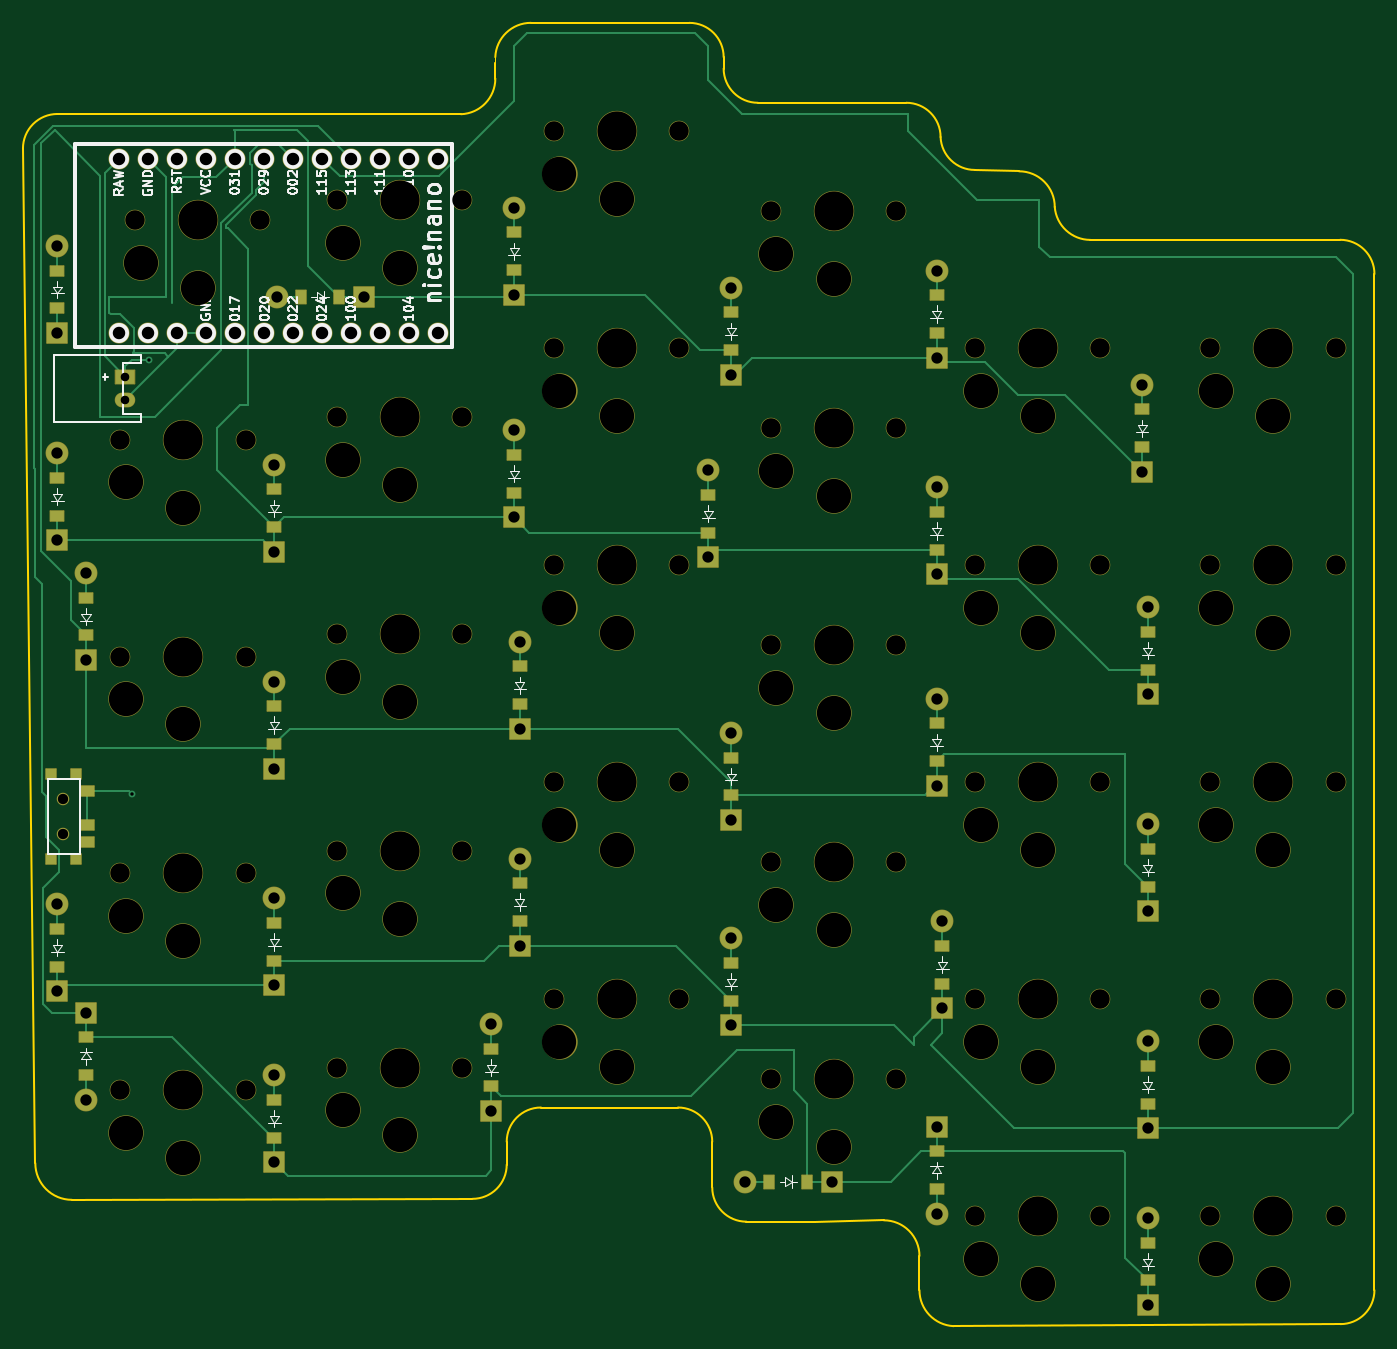
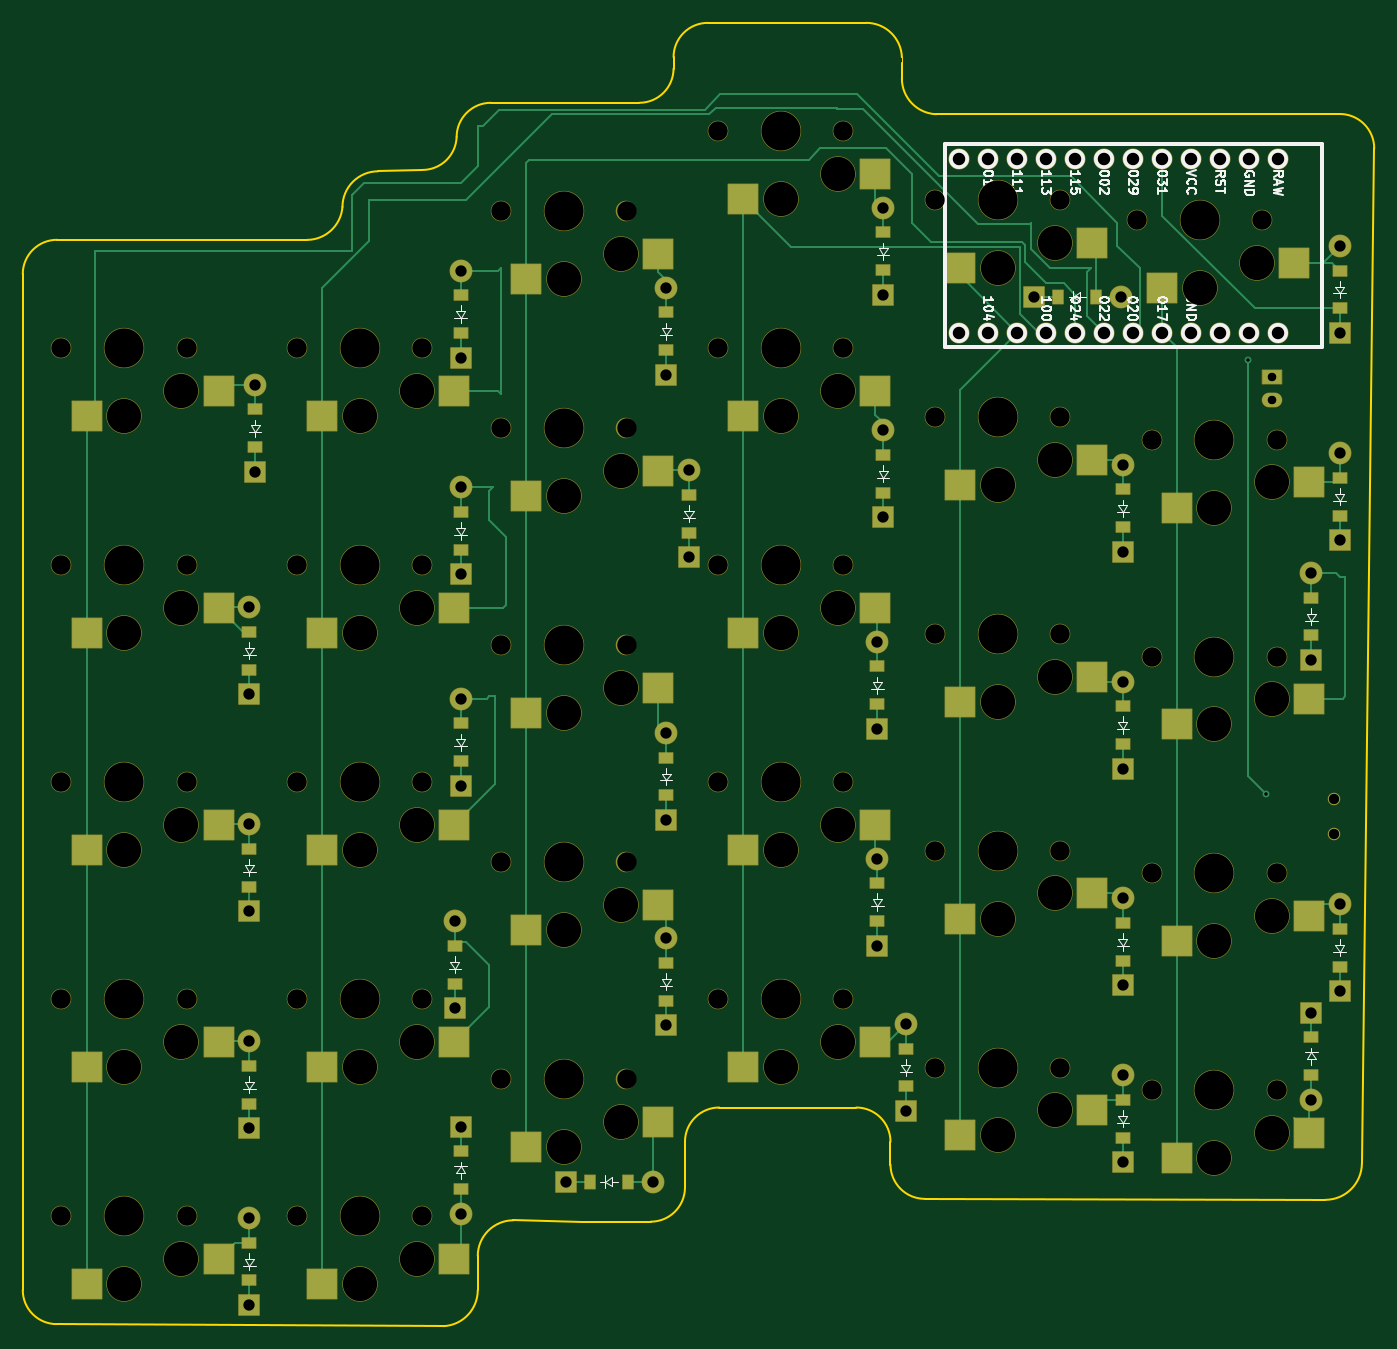
Circuit board: 11 layer files. Board 118.4 x 114.2 mm.
- bottom_copper: right-B_Cu.gbr (23964 bytes)
- bottom_mask: right-B_Mask.gbr (13527 bytes)
- paste: right-B_Paste.gbr (4814 bytes)
- bottom_silk: right-B_Silkscreen.gbr (43090 bytes)
- outline: right-Edge_Cuts.gbr (2901 bytes)
- top_copper: right-F_Cu.gbr (21450 bytes)
- top_mask: right-F_Mask.gbr (12087 bytes)
- paste: right-F_Paste.gbr (2848 bytes)
- top_silk: right-F_Silkscreen.gbr (48463 bytes)
- drill: right-NPTH.drl (2881 bytes)
- drill: right-PTH.drl (1770 bytes)

=== bottom_copper: right-B_Cu.gbr (23964 bytes, source omitted) ===
=== bottom_mask: right-B_Mask.gbr (13527 bytes, source omitted) ===
=== paste: right-B_Paste.gbr (4814 bytes, source omitted) ===
=== bottom_silk: right-B_Silkscreen.gbr (43090 bytes, source omitted) ===
=== outline: right-Edge_Cuts.gbr ===
%TF.GenerationSoftware,KiCad,Pcbnew,9.0.8*%
%TF.CreationDate,2026-03-20T17:30:00-07:00*%
%TF.ProjectId,right,72696768-742e-46b6-9963-61645f706362,v1.0.0*%
%TF.SameCoordinates,Original*%
%TF.FileFunction,Profile,NP*%
%FSLAX46Y46*%
G04 Gerber Fmt 4.6, Leading zero omitted, Abs format (unit mm)*
G04 Created by KiCad (PCBNEW 9.0.8) date 2026-03-20 17:30:00*
%MOMM*%
%LPD*%
G01*
G04 APERTURE LIST*
%TA.AperFunction,Profile*%
%ADD10C,0.150000*%
%TD*%
%TA.AperFunction,Profile*%
%ADD11C,0.050000*%
%TD*%
G04 APERTURE END LIST*
D10*
X99979865Y-33000000D02*
G75*
G02*
X103000020Y-29979865I3020135J0D01*
G01*
X101060669Y-121878680D02*
X99979865Y-33000000D01*
X104267777Y-125085792D02*
G75*
G02*
X101060708Y-121878680I23J3207092D01*
G01*
X122350000Y-30000000D02*
X103000000Y-29979865D01*
X138350000Y-30000000D02*
X122350000Y-30000000D01*
X139350000Y-125000000D02*
X104267777Y-125085792D01*
X141349185Y-25500000D02*
X141352357Y-26878680D01*
D11*
X141350006Y-25000000D02*
X141349185Y-25500000D01*
D10*
X141350006Y-25000000D02*
G75*
G02*
X144471320Y-21997650I3121294J-121300D01*
G01*
X141352357Y-26878680D02*
G75*
G02*
X138350000Y-30000001I-3123657J-20D01*
G01*
X142350000Y-120000000D02*
X142350000Y-122000000D01*
X142350000Y-120000000D02*
G75*
G02*
X145350000Y-117000000I3000000J0D01*
G01*
X142350001Y-122000000D02*
G75*
G02*
X139350000Y-125000001I-3000001J0D01*
G01*
X144471300Y-22000000D02*
X158350000Y-22000000D01*
X157350000Y-117000000D02*
X145350000Y-117000000D01*
X157350000Y-117000000D02*
G75*
G02*
X160350000Y-120000000I0J-3000000D01*
G01*
X158350000Y-22000000D02*
G75*
G02*
X161350000Y-25000000I0J-3000000D01*
G01*
X160350000Y-124000000D02*
X160350000Y-120000000D01*
X161350000Y-25000000D02*
X161350000Y-26000000D01*
X163350000Y-127000000D02*
G75*
G02*
X160350000Y-124000000I0J3000000D01*
G01*
X164350000Y-29000000D02*
G75*
G02*
X161350000Y-26000000I0J3000000D01*
G01*
X169350000Y-127000000D02*
X163350000Y-127000000D01*
X169350000Y-127000000D02*
X175378680Y-126878681D01*
X175378680Y-126878680D02*
G75*
G02*
X178500020Y-130000000I20J-3121320D01*
G01*
X177350000Y-29000000D02*
X164350000Y-29000000D01*
X177350000Y-29000000D02*
G75*
G02*
X180350000Y-32000000I0J-3000000D01*
G01*
X178500000Y-133000000D02*
X178500000Y-130000000D01*
X181496257Y-136149813D02*
G75*
G02*
X178499955Y-133000000I157443J3149813D01*
G01*
X183350000Y-34881151D02*
G75*
G02*
X180350000Y-32000000I0J3002451D01*
G01*
X187228680Y-35000000D02*
X183350000Y-34878680D01*
X187228680Y-35000000D02*
G75*
G02*
X190350000Y-38121320I20J-3121300D01*
G01*
X193471320Y-41009417D02*
G75*
G02*
X190349998Y-38121320I-20J3130717D01*
G01*
X215350000Y-41000000D02*
X193471320Y-41000000D01*
X215350000Y-41000000D02*
G75*
G02*
X218350000Y-44000000I0J-3000000D01*
G01*
X215378680Y-135971299D02*
X181496257Y-136149812D01*
X218350000Y-133000000D02*
G75*
G02*
X215378680Y-135971300I-2971300J0D01*
G01*
X218350000Y-133000000D02*
X218350000Y-44000000D01*
M02*

=== top_copper: right-F_Cu.gbr (21450 bytes, source omitted) ===
=== top_mask: right-F_Mask.gbr (12087 bytes, source omitted) ===
=== paste: right-F_Paste.gbr ===
%TF.GenerationSoftware,KiCad,Pcbnew,9.0.8*%
%TF.CreationDate,2026-03-20T17:30:00-07:00*%
%TF.ProjectId,right,72696768-742e-46b6-9963-61645f706362,v1.0.0*%
%TF.SameCoordinates,Original*%
%TF.FileFunction,Paste,Top*%
%TF.FilePolarity,Positive*%
%FSLAX46Y46*%
G04 Gerber Fmt 4.6, Leading zero omitted, Abs format (unit mm)*
G04 Created by KiCad (PCBNEW 9.0.8) date 2026-03-20 17:30:00*
%MOMM*%
%LPD*%
G01*
G04 APERTURE LIST*
%ADD10R,1.200000X0.900000*%
%ADD11R,0.900000X0.900000*%
%ADD12R,1.250000X0.900000*%
%ADD13R,0.900000X1.200000*%
G04 APERTURE END LIST*
D10*
%TO.C,D29*%
X103000000Y-65150000D03*
X103000000Y-61850000D03*
%TD*%
%TO.C,D12*%
X162000000Y-107650000D03*
X162000000Y-104350000D03*
%TD*%
%TO.C,D20*%
X143000000Y-43650000D03*
X143000000Y-40350000D03*
%TD*%
%TO.C,D13*%
X162000000Y-89650000D03*
X162000000Y-86350000D03*
%TD*%
%TO.C,D10*%
X180000000Y-49150000D03*
X180000000Y-45850000D03*
%TD*%
%TO.C,D22*%
X122000000Y-104150000D03*
X122000000Y-100850000D03*
%TD*%
%TO.C,D19*%
X143000000Y-63150000D03*
X143000000Y-59850000D03*
%TD*%
D11*
%TO.C,T1*%
X102400000Y-95200000D03*
X104600000Y-95200000D03*
X102400000Y-87800000D03*
X104600000Y-87800000D03*
D12*
X105575000Y-89250000D03*
X105575000Y-92250000D03*
X105575000Y-93750000D03*
%TD*%
D10*
%TO.C,D9*%
X180000000Y-68150000D03*
X180000000Y-64850000D03*
%TD*%
%TO.C,D15*%
X162000000Y-50650000D03*
X162000000Y-47350000D03*
%TD*%
%TO.C,D30*%
X103000000Y-47000000D03*
X103000000Y-43700000D03*
%TD*%
%TO.C,D6*%
X180000000Y-120850000D03*
X180000000Y-124150000D03*
%TD*%
D13*
%TO.C,D25*%
X127650000Y-46000000D03*
X124350000Y-46000000D03*
%TD*%
D10*
%TO.C,D18*%
X143500000Y-81650000D03*
X143500000Y-78350000D03*
%TD*%
%TO.C,D4*%
X198500000Y-78650000D03*
X198500000Y-75350000D03*
%TD*%
%TO.C,D3*%
X198500000Y-97650000D03*
X198500000Y-94350000D03*
%TD*%
%TO.C,D5*%
X198000000Y-59150000D03*
X198000000Y-55850000D03*
%TD*%
D13*
%TO.C,D11*%
X168650000Y-123500000D03*
X165350000Y-123500000D03*
%TD*%
D10*
%TO.C,D23*%
X122000000Y-85150000D03*
X122000000Y-81850000D03*
%TD*%
%TO.C,D17*%
X143500000Y-100650000D03*
X143500000Y-97350000D03*
%TD*%
%TO.C,D24*%
X122000000Y-66150000D03*
X122000000Y-62850000D03*
%TD*%
%TO.C,D2*%
X198500000Y-116650000D03*
X198500000Y-113350000D03*
%TD*%
%TO.C,D27*%
X103000000Y-104650000D03*
X103000000Y-101350000D03*
%TD*%
%TO.C,D26*%
X105500000Y-110850000D03*
X105500000Y-114150000D03*
%TD*%
%TO.C,D16*%
X141000000Y-115150000D03*
X141000000Y-111850000D03*
%TD*%
%TO.C,D28*%
X105500000Y-75650000D03*
X105500000Y-72350000D03*
%TD*%
%TO.C,D7*%
X180500000Y-106150000D03*
X180500000Y-102850000D03*
%TD*%
%TO.C,D1*%
X198500000Y-132150000D03*
X198500000Y-128850000D03*
%TD*%
%TO.C,D21*%
X122000000Y-119650000D03*
X122000000Y-116350000D03*
%TD*%
%TO.C,D14*%
X160000000Y-66650000D03*
X160000000Y-63350000D03*
%TD*%
%TO.C,D8*%
X180000000Y-86650000D03*
X180000000Y-83350000D03*
%TD*%
M02*

=== top_silk: right-F_Silkscreen.gbr (48463 bytes, source omitted) ===
=== drill: right-NPTH.drl ===
M48
; DRILL file {KiCad 9.0.8} date 2026-03-20T17:30:03-0700
; FORMAT={-:-/ absolute / metric / decimal}
; #@! TF.CreationDate,2026-03-20T17:30:03-07:00
; #@! TF.GenerationSoftware,Kicad,Pcbnew,9.0.8
; #@! TF.FileFunction,NonPlated,1,2,NPTH
FMAT,2
METRIC
; #@! TA.AperFunction,NonPlated,NPTH,ComponentDrill
T1C0.900
; #@! TA.AperFunction,NonPlated,NPTH,ComponentDrill
T2C1.702
; #@! TA.AperFunction,NonPlated,NPTH,ComponentDrill
T3C3.000
; #@! TA.AperFunction,NonPlated,NPTH,ComponentDrill
T4C3.429
%
G90
G05
T1
X103.5Y-90.0
X103.5Y-93.0
T2
X108.472Y-58.5
X108.472Y-77.5
X108.472Y-96.5
X108.472Y-115.5
X109.775Y-39.25
X119.472Y-58.5
X119.472Y-77.5
X119.472Y-96.5
X119.472Y-115.5
X120.775Y-39.25
X127.472Y-37.5
X127.472Y-56.5
X127.472Y-75.5
X127.472Y-94.5
X127.472Y-113.5
X138.472Y-37.5
X138.472Y-56.5
X138.472Y-75.5
X138.472Y-94.5
X138.472Y-113.5
X146.472Y-31.5
X146.472Y-50.5
X146.472Y-69.5
X146.472Y-88.5
X146.472Y-107.5
X157.472Y-31.5
X157.472Y-50.5
X157.472Y-69.5
X157.472Y-88.5
X157.472Y-107.5
X165.472Y-38.5
X165.472Y-57.5
X165.472Y-76.5
X165.472Y-95.5
X165.472Y-114.5
X176.472Y-38.5
X176.472Y-57.5
X176.472Y-76.5
X176.472Y-95.5
X176.472Y-114.5
X183.35Y-50.5
X183.35Y-69.5
X183.35Y-88.5
X183.35Y-107.5
X183.35Y-126.5
X194.35Y-50.5
X194.35Y-69.5
X194.35Y-88.5
X194.35Y-107.5
X194.35Y-126.5
X203.972Y-50.5
X203.972Y-69.5
X203.972Y-88.5
X203.972Y-107.5
X203.972Y-126.5
X214.972Y-50.5
X214.972Y-69.5
X214.972Y-88.5
X214.972Y-107.5
X214.972Y-126.5
T3
X108.972Y-62.25
X108.972Y-81.25
X108.972Y-100.25
X108.972Y-119.25
X110.275Y-43.0
X113.972Y-64.45
X113.972Y-83.45
X113.972Y-102.45
X113.972Y-121.45
X115.275Y-45.2
X127.972Y-41.25
X127.972Y-60.25
X127.972Y-79.25
X127.972Y-98.25
X127.972Y-117.25
X132.972Y-43.45
X132.972Y-62.45
X132.972Y-81.45
X132.972Y-100.45
X132.972Y-119.45
X146.972Y-35.25
X146.972Y-54.25
X146.972Y-73.25
X146.972Y-92.25
X146.972Y-111.25
X151.972Y-37.45
X151.972Y-56.45
X151.972Y-75.45
X151.972Y-94.45
X151.972Y-113.45
X165.972Y-42.25
X165.972Y-61.25
X165.972Y-80.25
X165.972Y-99.25
X165.972Y-118.25
X170.972Y-44.45
X170.972Y-63.45
X170.972Y-82.45
X170.972Y-101.45
X170.972Y-120.45
X183.85Y-54.25
X183.85Y-73.25
X183.85Y-92.25
X183.85Y-111.25
X183.85Y-130.25
X188.85Y-56.45
X188.85Y-75.45
X188.85Y-94.45
X188.85Y-113.45
X188.85Y-132.45
X204.472Y-54.25
X204.472Y-73.25
X204.472Y-92.25
X204.472Y-111.25
X204.472Y-130.25
X209.472Y-56.45
X209.472Y-75.45
X209.472Y-94.45
X209.472Y-113.45
X209.472Y-132.45
T4
X113.972Y-58.5
X113.972Y-77.5
X113.972Y-96.5
X113.972Y-115.5
X115.275Y-39.25
X132.972Y-37.5
X132.972Y-56.5
X132.972Y-75.5
X132.972Y-94.5
X132.972Y-113.5
X151.972Y-31.5
X151.972Y-50.5
X151.972Y-69.5
X151.972Y-88.5
X151.972Y-107.5
X170.972Y-38.5
X170.972Y-57.5
X170.972Y-76.5
X170.972Y-95.5
X170.972Y-114.5
X188.85Y-50.5
X188.85Y-69.5
X188.85Y-88.5
X188.85Y-107.5
X188.85Y-126.5
X209.472Y-50.5
X209.472Y-69.5
X209.472Y-88.5
X209.472Y-107.5
X209.472Y-126.5
M30

=== drill: right-PTH.drl ===
M48
; DRILL file {KiCad 9.0.8} date 2026-03-20T17:30:03-0700
; FORMAT={-:-/ absolute / metric / decimal}
; #@! TF.CreationDate,2026-03-20T17:30:03-07:00
; #@! TF.GenerationSoftware,Kicad,Pcbnew,9.0.8
; #@! TF.FileFunction,Plated,1,2,PTH
FMAT,2
METRIC
; #@! TA.AperFunction,Plated,PTH,ViaDrill
T1C0.300
; #@! TA.AperFunction,Plated,PTH,ComponentDrill
T2C0.750
; #@! TA.AperFunction,Plated,PTH,ComponentDrill
T3C0.991
; #@! TA.AperFunction,Plated,PTH,ComponentDrill
T4C1.092
%
G90
G05
T1
X109.5Y-89.5
X111.0Y-51.5
T2
X108.95Y-53.0
X108.95Y-55.0
T3
X103.0Y-41.54
X103.0Y-49.16
X103.0Y-59.69
X103.0Y-67.31
X103.0Y-99.19
X103.0Y-106.81
X105.5Y-70.19
X105.5Y-77.81
X105.5Y-108.69
X105.5Y-116.31
X122.0Y-60.69
X122.0Y-68.31
X122.0Y-79.69
X122.0Y-87.31
X122.0Y-98.69
X122.0Y-106.31
X122.0Y-114.19
X122.0Y-121.81
X122.19Y-46.0
X129.81Y-46.0
X141.0Y-109.69
X141.0Y-117.31
X143.0Y-38.19
X143.0Y-45.81
X143.0Y-57.69
X143.0Y-65.31
X143.5Y-76.19
X143.5Y-83.81
X143.5Y-95.19
X143.5Y-102.81
X160.0Y-61.19
X160.0Y-68.81
X162.0Y-45.19
X162.0Y-52.81
X162.0Y-84.19
X162.0Y-91.81
X162.0Y-102.19
X162.0Y-109.81
X163.19Y-123.5
X170.81Y-123.5
X180.0Y-43.69
X180.0Y-51.31
X180.0Y-62.69
X180.0Y-70.31
X180.0Y-81.19
X180.0Y-88.81
X180.0Y-118.69
X180.0Y-126.31
X180.5Y-100.69
X180.5Y-108.31
X198.0Y-53.69
X198.0Y-61.31
X198.5Y-73.19
X198.5Y-80.81
X198.5Y-92.19
X198.5Y-99.81
X198.5Y-111.19
X198.5Y-118.81
X198.5Y-126.69
X198.5Y-134.31
T4
X108.38Y-33.88
X108.38Y-49.12
X110.92Y-33.88
X110.92Y-49.12
X113.46Y-33.88
X113.46Y-49.12
X116.0Y-33.88
X116.0Y-49.12
X118.54Y-33.88
X118.54Y-49.12
X121.08Y-33.88
X121.08Y-49.12
X123.62Y-33.88
X123.62Y-49.12
X126.16Y-33.88
X126.16Y-49.12
X128.7Y-33.88
X128.7Y-49.12
X131.24Y-33.88
X131.24Y-49.12
X133.78Y-33.88
X133.78Y-49.12
X136.32Y-33.88
X136.32Y-49.12
M30
